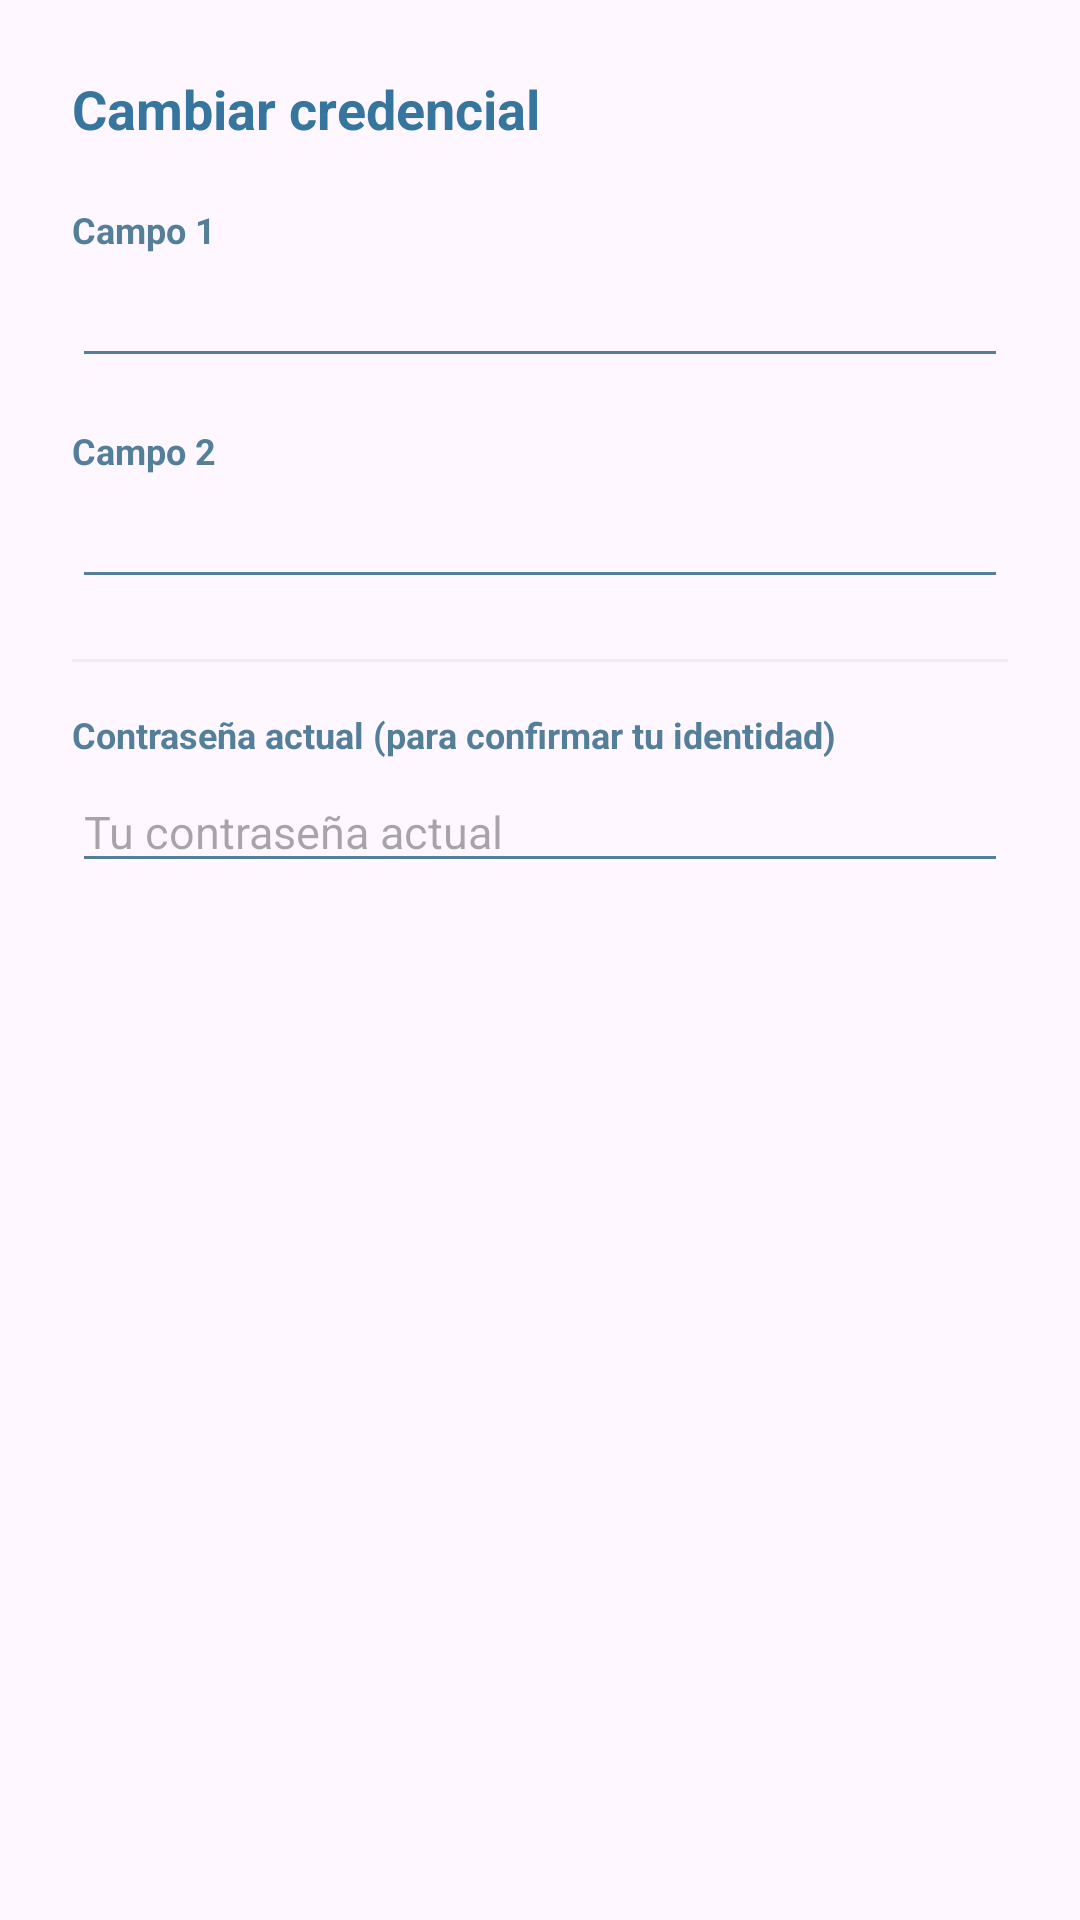

Layout XML and referenced resources for this Android screen:
<!-- AndroidManifest.xml: application theme Theme.FisioterapiaApp -->
<!-- res/layout/dialog_cambiar_credencial.xml -->
<?xml version="1.0" encoding="utf-8"?>
<LinearLayout xmlns:android="http://schemas.android.com/apk/res/android"
    android:layout_width="match_parent"
    android:layout_height="wrap_content"
    android:orientation="vertical"
    android:padding="24dp">

    <TextView
        android:id="@+id/tvTituloCredencial"
        android:layout_width="match_parent"
        android:layout_height="wrap_content"
        android:text="Cambiar credencial"
        android:textColor="#36769E"
        android:textSize="18sp"
        android:textStyle="bold"
        android:layout_marginBottom="20dp"/>

    <TextView
        android:id="@+id/tvLabel1"
        android:layout_width="match_parent"
        android:layout_height="wrap_content"
        android:text="Campo 1"
        android:textColor="#547F9B"
        android:textSize="12sp"
        android:textStyle="bold"
        android:layout_marginBottom="4dp"/>

    <EditText
        android:id="@+id/etCampo1"
        android:layout_width="match_parent"
        android:layout_height="wrap_content"
        android:layout_marginBottom="16dp"
        android:backgroundTint="#547F9B"
        android:textColor="#333333"
        android:textSize="15sp"/>

    <TextView
        android:id="@+id/tvLabel2"
        android:layout_width="match_parent"
        android:layout_height="wrap_content"
        android:text="Campo 2"
        android:textColor="#547F9B"
        android:textSize="12sp"
        android:textStyle="bold"
        android:layout_marginBottom="4dp"/>

    <EditText
        android:id="@+id/etCampo2"
        android:layout_width="match_parent"
        android:layout_height="wrap_content"
        android:layout_marginBottom="20dp"
        android:backgroundTint="#547F9B"
        android:textColor="#333333"
        android:textSize="15sp"/>

    <View
        android:layout_width="match_parent"
        android:layout_height="1dp"
        android:background="#EEEEEE"
        android:layout_marginBottom="16dp"/>

    <TextView
        android:layout_width="match_parent"
        android:layout_height="wrap_content"
        android:text="Contraseña actual (para confirmar tu identidad)"
        android:textColor="#547F9B"
        android:textSize="12sp"
        android:textStyle="bold"
        android:layout_marginBottom="4dp"/>

    <EditText
        android:id="@+id/etPasswordConfirm"
        android:layout_width="match_parent"
        android:layout_height="wrap_content"
        android:inputType="textPassword"
        android:hint="Tu contraseña actual"
        android:backgroundTint="#547F9B"
        android:textColor="#333333"
        android:textSize="15sp"/>

</LinearLayout>
<!-- resources referenced by this layout -->
<resources>
  <style name="Theme.FisioterapiaApp" parent="Base.Theme.FisioterapiaApp" />
  <style name="Base.Theme.FisioterapiaApp" parent="Theme.Material3.DayNight.NoActionBar">
          
          
      </style>
</resources>
